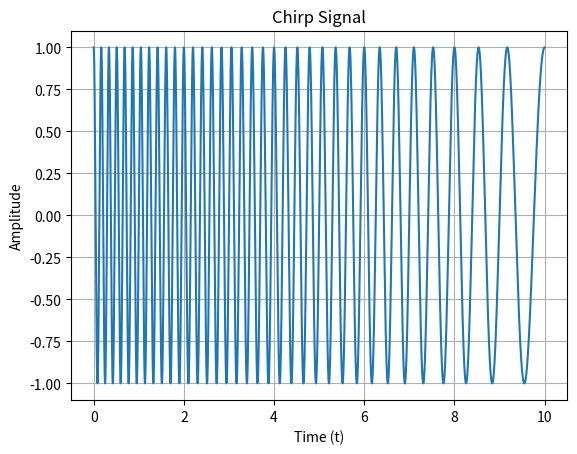

This figure's Python source: (Note: this script raises an exception after producing the figure.)
# WHEN YOU HAVE LIBRARY IMPORTS, YOU STILL HAVE TO MAKE SURE ITS DOWNLOADED TO YOUR COMPTUER
# pip3 install NAME 
# NAME = numpy,matplotlib,scipy,scipy

import numpy as np
import matplotlib.pyplot as plt
from scipy.signal import chirp
from scipy import signal

def time_to_index(time, t_array): #GPT helper function to convert a time to an index for np.arrays
    dt = t_array[1] - t_array[0]
    return int(time / dt)
def simulate_chirp_response(linSpace, delay,gain,signal):
    # CREATE THE CHIRP RESPONSE MANUALLY
    # MEANING THAT YOU CREATE AN OUTPUT Np.Array THAT HOLDS THE SUM OF THE EFFECTS OF ALL SIGNALS
    dummy = 0
def simulate_chirp_response_convolution(input_linSpace, delay,gain,signal):
   dummy = 0
def practice_functions(t):
    x = np.array([1,2,3,4,5])
    
    d = np.array([0,0.003,0.010]) #passing in time in terms of seconds!
    g = np.array([1,-0.7,0.5])
    o =simulate_chirp_response(t,d,g,x)
    o2 = simulate_chirp_response_convolution(t,d,g,x)

    extended_t = np.linspace(0, len(o)/len(t)*t[-1], len(o))
    fig, axs = plt.subplots(1, 2, figsize=(12, 4))

    axs[0].plot(extended_t[:50], o[:50], marker='o', linestyle='-', markersize=4)
    axs[0].set_title("Zoomed-In Chirp Response")
    axs[0].set_xlabel("Time (s)")
    axs[0].set_ylabel("Amplitude")
    axs[0].grid(True)

    axs[1].plot(extended_t[:len(o2)], o2, marker='o', linestyle='-', markersize=4)
    axs[1].set_title("Zoomed-In Chirp Response Convolution")
    axs[1].set_xlabel("Time (s)")
    axs[1].set_ylabel("Amplitude")
    axs[1].grid(True)

    plt.tight_layout()  # makes sure labels/titles don’t overlap
    plt.show()

def main():
    t = np.linspace(0,10,10000) # start: 0, stop: 10, increments: 1000x --> sampling interval = (10-0)/(1000-1) = 0.01001 seconds
    # sampling rate = samples/second = 1 / 0.01001 = 99.9Hz

    y = chirp(t,f0=6,f1=1,t1=10,method="linear")
        # chirp is applied across the linspace of t, the frequency spans 6Hz to 1Hz
        # it goes from 0 until t1
        # the chirp is linear

    fig = plt.figure()
    ax = fig.add_subplot(111)
    ax.plot(t,y)

    ax.set_title('Chirp Signal')
    ax.set_xlabel('Time (t)')
    ax.set_ylabel('Amplitude')
    ax.grid(True)

    practice_functions(t)

print("SOP")
main()
print("EOP")

list_a = [1,2,3,4,5]




